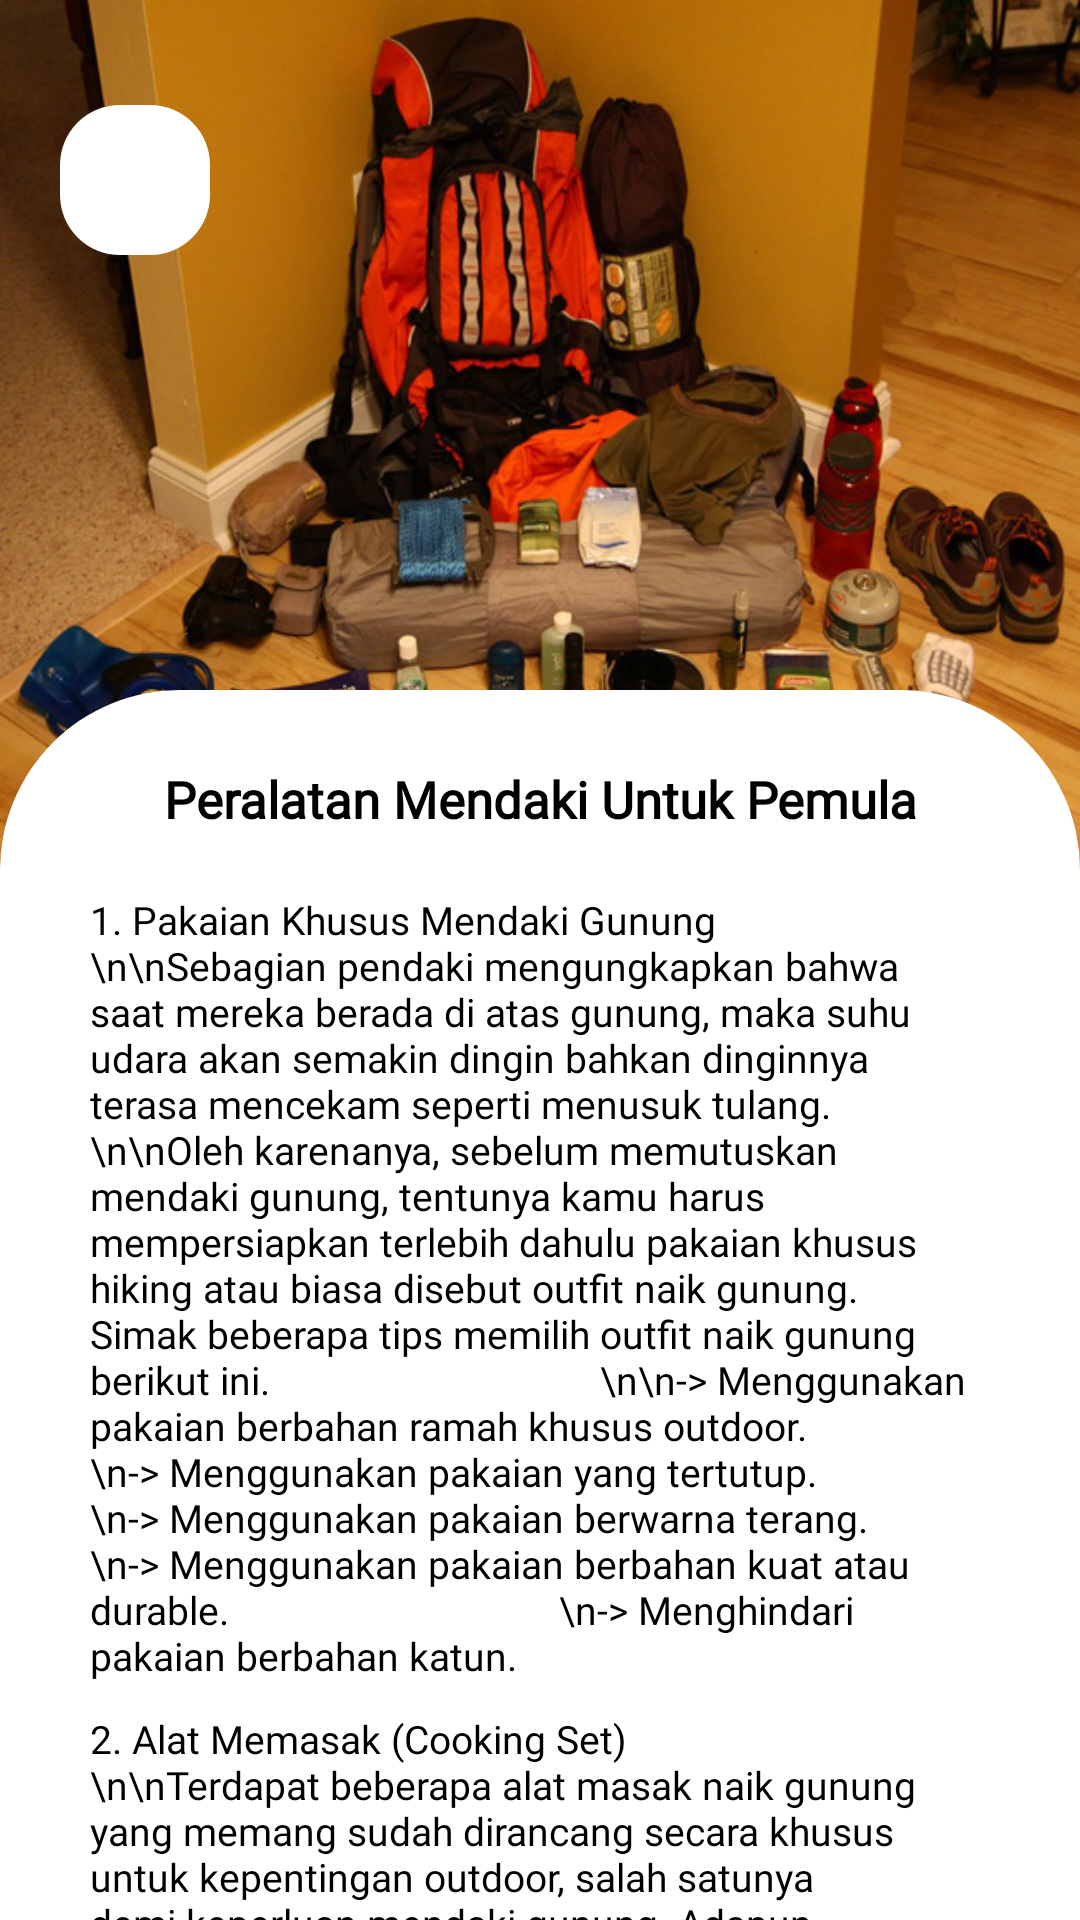

Produce the Android XML layout that renders to this screen, including the resource entries it uses.
<!-- AndroidManifest.xml: application theme Theme.MuncakApp -->
<!-- res/layout/activity_peralatan_mendaki.xml -->
<?xml version="1.0" encoding="utf-8"?>
<RelativeLayout
    xmlns:android="http://schemas.android.com/apk/res/android"
    xmlns:app="http://schemas.android.com/apk/res-auto"
    xmlns:tools="http://schemas.android.com/tools"
    android:layout_width="match_parent"
    android:layout_height="match_parent"
    tools:context=".PeralatanMendaki">

    <ImageView
        android:id="@+id/img_peralatan"
        android:layout_width="match_parent"
        android:layout_height="300dp"
        android:adjustViewBounds="true"
        android:scaleType="fitXY"
        android:src="@drawable/pakaian" />

    <androidx.appcompat.widget.Toolbar
        android:id="@+id/btn_kembali"
        android:layout_width="50dp"
        android:layout_height="50dp"
        android:layout_marginStart="20sp"
        android:layout_marginTop="35dp"
        android:background="@drawable/bg_rounded3"
        android:paddingStart="10dp"
        app:navigationIcon="@drawable/ic_back" />

    <LinearLayout
        android:layout_width="match_parent"
        android:layout_height="1700dp"
        android:layout_marginTop="230dp"
        android:background="@drawable/bg_text"
        android:orientation="vertical">

        <TextView
            android:id="@+id/tv_peralatanMendaki"
            android:layout_width="match_parent"
            android:layout_height="wrap_content"
            android:fontFamily="@font/poppins"
            android:layout_marginHorizontal="30dp"
            android:layout_marginTop="25dp"
            android:layout_marginBottom="10dp"
            android:gravity="center"
            android:text="Peralatan Mendaki Untuk Pemula"
            android:textColor="@color/black"
            android:textSize="17sp"
            android:textStyle="bold" />

        <androidx.core.widget.NestedScrollView
            android:layout_width="match_parent"
            android:layout_height="wrap_content">

            <RelativeLayout
                android:layout_width="match_parent"
                android:layout_height="1700dp"
                android:layout_marginHorizontal="30dp">

                <TextView
                    android:id="@+id/tv_sub1Alat"
                    android:layout_width="match_parent"
                    android:layout_height="wrap_content"
                    android:layout_marginTop="10dp"
                    android:fontFamily="@font/poppins"
                    android:text="1. Pakaian Khusus Mendaki Gunung
                                 \n\nSebagian pendaki mengungkapkan bahwa saat mereka berada di atas gunung, maka suhu udara akan semakin dingin bahkan dinginnya terasa mencekam seperti menusuk tulang.
                                 \n\nOleh karenanya, sebelum memutuskan mendaki gunung, tentunya kamu harus mempersiapkan terlebih dahulu pakaian khusus hiking atau biasa disebut outfit naik gunung. Simak beberapa tips memilih outfit naik gunung berikut ini.
                                \n\n-> Menggunakan pakaian berbahan ramah khusus outdoor.
                                \n-> Menggunakan pakaian yang tertutup.
                                \n-> Menggunakan pakaian berwarna terang.
                                \n-> Menggunakan pakaian berbahan kuat atau durable.
                                \n-> Menghindari pakaian berbahan katun."
                    android:textColor="@color/black"
                    android:textSize="13sp" />

                <TextView
                    android:id="@+id/tv_sub2Alat"
                    android:layout_width="match_parent"
                    android:layout_height="wrap_content"
                    android:layout_below="@id/tv_sub1Alat"
                    android:fontFamily="@font/poppins"
                    android:layout_marginVertical="10dp"
                    android:text="2. Alat Memasak (Cooking Set)
                    \n\nTerdapat beberapa alat masak naik gunung yang memang sudah dirancang secara khusus untuk kepentingan outdoor, salah satunya demi keperluan mendaki gunung. Adapun beberapa peralatan memasak saat naik gunung yang wajib dibawa adalah sebagai berikut.
                    \n\nKompor lapangan, Gas kaleng, Nesting, Trangia, Piring plastik, Gelas plastik, Sendok dan Garpu lipat, Korek, dll."
                    android:textColor="@color/black"
                    android:textSize="13sp" />

                <TextView
                    android:id="@+id/tv_sub3Alat"
                    android:layout_width="match_parent"
                    android:layout_height="wrap_content"
                    android:layout_below="@id/tv_sub2Alat"
                    android:fontFamily="@font/poppins"
                    android:text="3. Alat Penerangan
                    \n\nTanpa bantuan penerangan yang memadai, kemungkinan seorang pendaki akan menemui kesulitan dalam melakukan aktivitas dan perjalanan, khususnya pada saat memasak dan membangun tenda di malam hari.
                    \n\nOleh karena itu sangat direkomendasikan pendaki pemula untuk menggunakan headlamp, lampu tenda, senter, dan lentera sebagai media alat penerangan yang terbaik.
                    \n\nJangan lupa untuk selalu berjaga-jaga dengan membawa baterai cadangan demi menghindari hal-hal yang tidak diinginkan saat berada di gunung."
                    android:textColor="@color/black"
                    android:textSize="13sp" />

                <TextView
                    android:id="@+id/tv_sub4Alat"
                    android:layout_width="match_parent"
                    android:layout_height="wrap_content"
                    android:layout_below="@id/tv_sub3Alat"
                    android:fontFamily="@font/poppins"
                    android:layout_marginVertical="10dp"
                    android:text="4. Tas Gunung (Carrier)
                    \n\nTas gunung atau biasa disebut sebagai tas carrier merupakan sebuah perlengkapan yang sangat wajib disiapkan sebelum mendaki gunung.
                    \n\nKita semua pastinya sudah memahami bahwa carrier berfungsi untuk menyimpan berbagai macam perlengkapan dan peralatan pendakian, seperti bekal logistik, pakaian, alat masak, tenda, matras, sleeping bag dan masih banyak lagi."
                    android:textColor="@color/black"
                    android:textSize="13sp" />

                <TextView
                    android:id="@+id/tv_sub5Alat"
                    android:layout_width="match_parent"
                    android:layout_height="wrap_content"
                    android:layout_below="@id/tv_sub4Alat"
                    android:fontFamily="@font/poppins"
                    android:text="5. Sepatu Gunung
                    \n\nSeorang pendaki harus berjuang sekuat tenaga demi bisa melewati berbagai macam rintangan, dimana salah satunya adalah melintasi jalur dan medan pendakian yang sangatlah ekstrim.
                    \n\nOleh karena itu, untuk memudahkan kamu dalam melewati jalur dan medan pendakian yang ekstrim, tentunya kamu membutuhkan perlengkapan tambahan, yaitu sebuah sepatu gunung yang mumpuni. Pada dasarnya, sepatu gunung merupakan sepatu yang dirancang secara khusus dengan bahan konstruksi kuat"
                    android:textColor="@color/black"
                    android:textSize="13sp" />

                <TextView
                    android:id="@+id/tv_sub6Alat"
                    android:layout_width="match_parent"
                    android:layout_height="wrap_content"
                    android:layout_below="@id/tv_sub5Alat"
                    android:layout_marginVertical="10dp"
                    android:fontFamily="@font/poppins"
                    android:text="6. Matras dan Sleeping Bag
                                 \n\nPeralatan dan perlengkapan selanjutnya yang wajib disiapkan sebelum mendaki gunung adalah matras dan sleeping bag.
                                 \n\nApa itu matras? Matras merupakan sebuah peralatan multifungsi yang dimana salah satunya digunakan sebagai alas tidur saat berada di tenda. Pastikan memilih matras dengan bahan yang nyaman untuk beristirahat, terutama saat hendak tidur di permukaan dengan kontur bebatuan.
                                 \n\nLalu, bagaimana dengan sleeping bag? Sleeping bag merupakan sebuah peralatan yang berfungsi sebagai penghangat tubuh saat ingin beristirahat atau tidur dari dinginnya suhu gunung di malam hari, sehingga dapat mengurangi resiko terjadinya hipotermia."
                    android:textColor="@color/black"
                    android:textSize="13sp" />

                <TextView
                    android:id="@+id/tv_sub7Alat"
                    android:layout_width="match_parent"
                    android:layout_height="wrap_content"
                    android:layout_below="@id/tv_sub6Alat"
                    android:layout_marginVertical="10dp"
                    android:fontFamily="@font/poppins"
                    android:text="7. Tenda Camping Double Layer
                                 \n\nBisa dikatakan bahwa tenda merupakan sebuah rumah yang melindungi kita dari dinginnya suhu udara dan binatang-binatang berbahaya.
                                 \n\nPilihlah tenda dengan desain yang double layer. Apa itu tenda double layer? Tenda double layer merupakan sebuah tenda yang sangat cocok digunakan untuk menghadapi berbagai macam kondisi cuaca saat pendakian.
                                 \n\nTenda ini memiliki 2 lapisan utama yang berguna untuk melindungi kita dari ganasnya hujan badai maupun panasnya matahari."
                    android:textColor="@color/black"
                    android:textSize="13sp" />

                <TextView
                    android:id="@+id/tv_sub8Alat"
                    android:layout_width="match_parent"
                    android:layout_height="wrap_content"
                    android:layout_below="@id/tv_sub7Alat"
                    android:fontFamily="@font/poppins"
                    android:layout_marginVertical="10dp"
                    android:text="8. Tongkat Mendaki (Trekking Pole)
                                 \n\nTongkat mendaki gunung atau biasa dikenal sebagai Trekking Pole merupakan sebuah peralatan pendakian yang berfungsi untuk menyeimbangkan distribusi beban tubuh sang pendaki dalam melakukan perjalanan menaiki gunung,
                                 terutama saat melewati jalur dengan kondisi medan yang masih baru dan ekstrim.
                                 \n\n (Sumber : tripeloka.com)"
                    android:textColor="@color/black"
                    android:textSize="13sp" />


            </RelativeLayout>

        </androidx.core.widget.NestedScrollView>

    </LinearLayout>

</RelativeLayout>
<!-- resources referenced by this layout -->
<resources>
  <color name="black">#FF000000</color>
  <!-- drawable bg_rounded3 (drawable) -->
  <?xml version="1.0" encoding="utf-8"?>
  
  <shape
      xmlns:android="http://schemas.android.com/apk/res/android"
      android:shape="rectangle">
      <solid android:color="@color/white"/>
      <corners android:radius="20dp"/>
  </shape>
  <!-- drawable bg_text (drawable) -->
  <?xml version="1.0" encoding="utf-8"?>
  
  <shape
      xmlns:android="http://schemas.android.com/apk/res/android"
      android:shape="rectangle">
      <solid android:color="@color/white"/>
      <corners android:topRightRadius="60dp"
          android:topLeftRadius="60dp"/>
  </shape>
  <!-- drawable pakaian: jpg bitmap (drawable, 136511 bytes) -->
  <style name="Theme.MuncakApp" parent="Theme.MaterialComponents.DayNight.DarkActionBar">
          
          <item name="colorPrimary">@color/purple_500</item>
          <item name="colorPrimaryVariant">@color/purple_700</item>
          <item name="colorOnPrimary">@color/white</item>
          
          <item name="colorSecondary">@color/teal_200</item>
          <item name="colorSecondaryVariant">@color/teal_700</item>
          <item name="colorOnSecondary">@color/white</item>
          
          <item name="android:statusBarColor" tools:targetApi="l">?attr/colorPrimaryVariant</item>
          
      </style>
  <color name="white">#FFFFFFFF</color>
  <color name="purple_500">#FF6200EE</color>
  <color name="purple_700">#FF3700B3</color>
  <color name="teal_200">#FF03DAC5</color>
  <color name="teal_700">#FF018786</color>
</resources>
